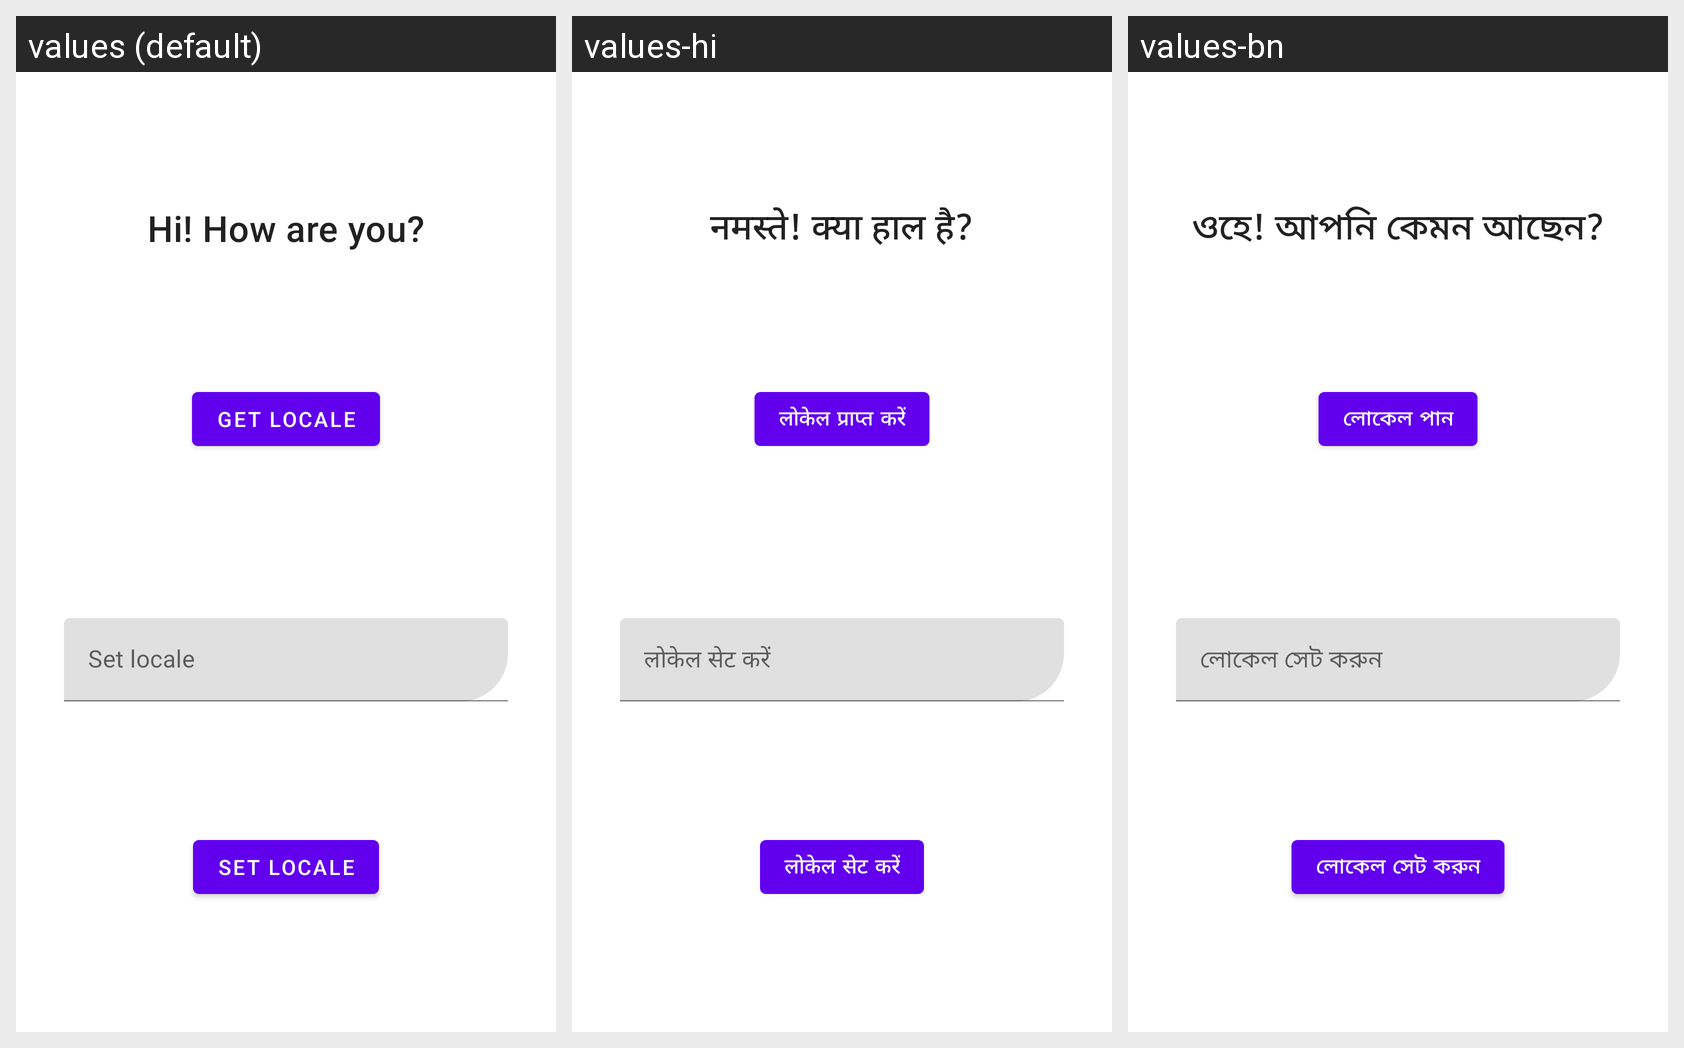

The Android screen above is rendered under several locales of the same app. Produce the string resources it draws, with the default and per-locale values.
Android screen res/layout/activity_main.xml rendered under 3 locales, left to right: values (default), values-hi, values-bn. Device: Nexus 5 (rendered at 1080×1920; each locale shown at half size, 540×960, under a caption strip naming it); theme Theme.InAppLanguagePreferences.
Strings drawn on this screen, with the default value and each locale's value (text and hints the layout hard-codes, and strings that could not be matched under every locale, appear in the picture but are not listed):

intro_text
  values: Hi! How are you?
  values-hi: नमस्ते! क्या हाल है?
  values-bn: ওহে! আপনি কেমন আছেন?

locale_btn
  values: Get Locale
  values-hi: लोकेल प्राप्त करें
  values-bn: লোকেল পান

set_locale
  values: Set locale
  values-hi: लोकेल सेट करें
  values-bn: লোকেল সেট করুন
